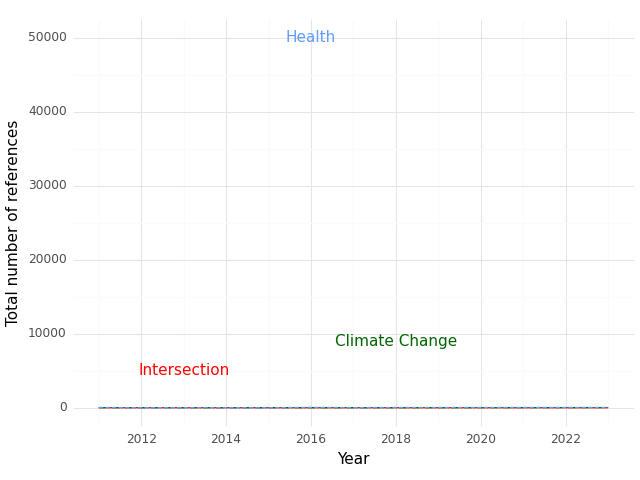

The data file committed next to this chart (first rows):
, Year, intersection, health, climate
0, 2011, 1.0, 33.0, 11.0
1, 2012, 0.0, 3.0, 6.0
2, 2013, 0.0, 15.0, 4.0
3, 2014, 0.0, 9.0, 2.0
4, 2015, 0.0, 1.0, 0.0
5, 2016, 0.0, 46.0, 2.0
6, 2017, 0.0, 13.0, 1.0
7, 2018, 0.0, 29.0, 1.0
8, 2019, 0.0, 31.0, 3.0
9, 2020, 0.0, 32.0, 8.0
10, 2021, 1.0, 34.0, 11.0
11, 2022, 0.0, 35.0, 15.0
12, 2023, 0.0, 36.0, 18.0
